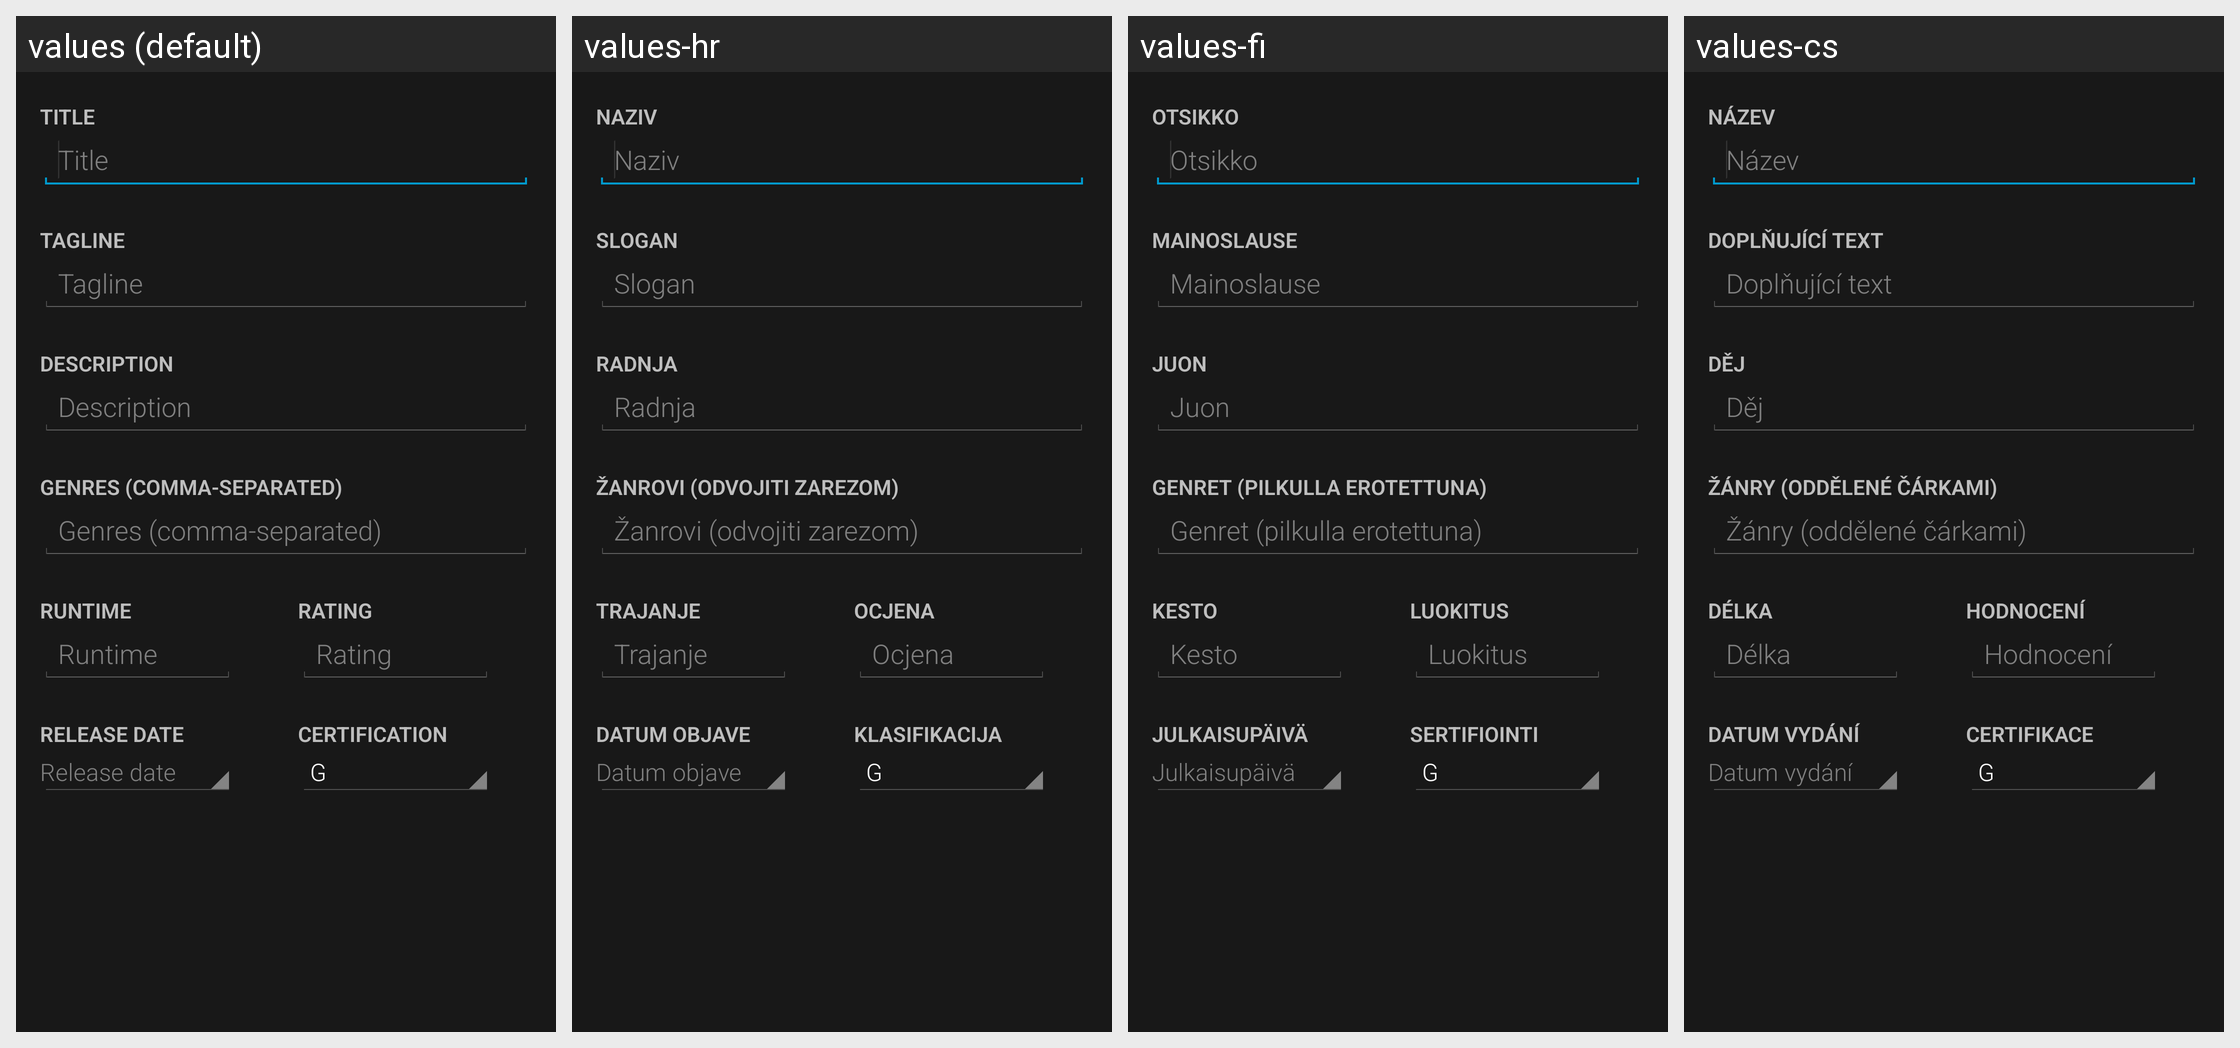

This grid shows one Android layout under several languages. Give, for every string resource on the screen, its name, the default text and each shown locale's text.
Android screen res/layout/editmovie.xml rendered under 4 locales, left to right: values (default), values-hr, values-fi, values-cs. Device: Nexus 5 (rendered at 1080×1920; each locale shown at half size, 540×960, under a caption strip naming it); theme Mizuu.Theme.
Other locales in the repository, not shown: values-ar, values-da, values-de, values-es, values-fr, values-he, values-hu, values-it, values-nl-rNL, values-pl, values-pt, values-ro, values-sv, values-tr.
Strings drawn on this screen, with the default value and each locale's value (text and hints the layout hard-codes, and strings that could not be matched under every locale, appear in the picture but are not listed):

editMovieTitle
  values: Title
  values-hr: Naziv
  values-fi: Otsikko
  values-cs: Název

editMovieTagline
  values: Tagline
  values-hr: Slogan
  values-fi: Mainoslause
  values-cs: Doplňující text

editMoviePlot
  values: Description
  values-hr: Radnja
  values-fi: Juon
  values-cs: Děj

detailsGenre
  values: Genres (comma-separated)
  values-hr: Žanrovi (odvojiti zarezom)
  values-fi: Genret (pilkulla erotettuna)
  values-cs: Žánry (oddělené čárkami)

detailsRunTime
  values: Runtime
  values-hr: Trajanje
  values-fi: Kesto
  values-cs: Délka

detailsRating
  values: Rating
  values-hr: Ocjena
  values-fi: Luokitus
  values-cs: Hodnocení

detailsReleaseDate
  values: Release date
  values-hr: Datum objave
  values-fi: Julkaisupäivä
  values-cs: Datum vydání

detailsCertification
  values: Certification
  values-hr: Klasifikacija
  values-fi: Sertifiointi
  values-cs: Certifikace
